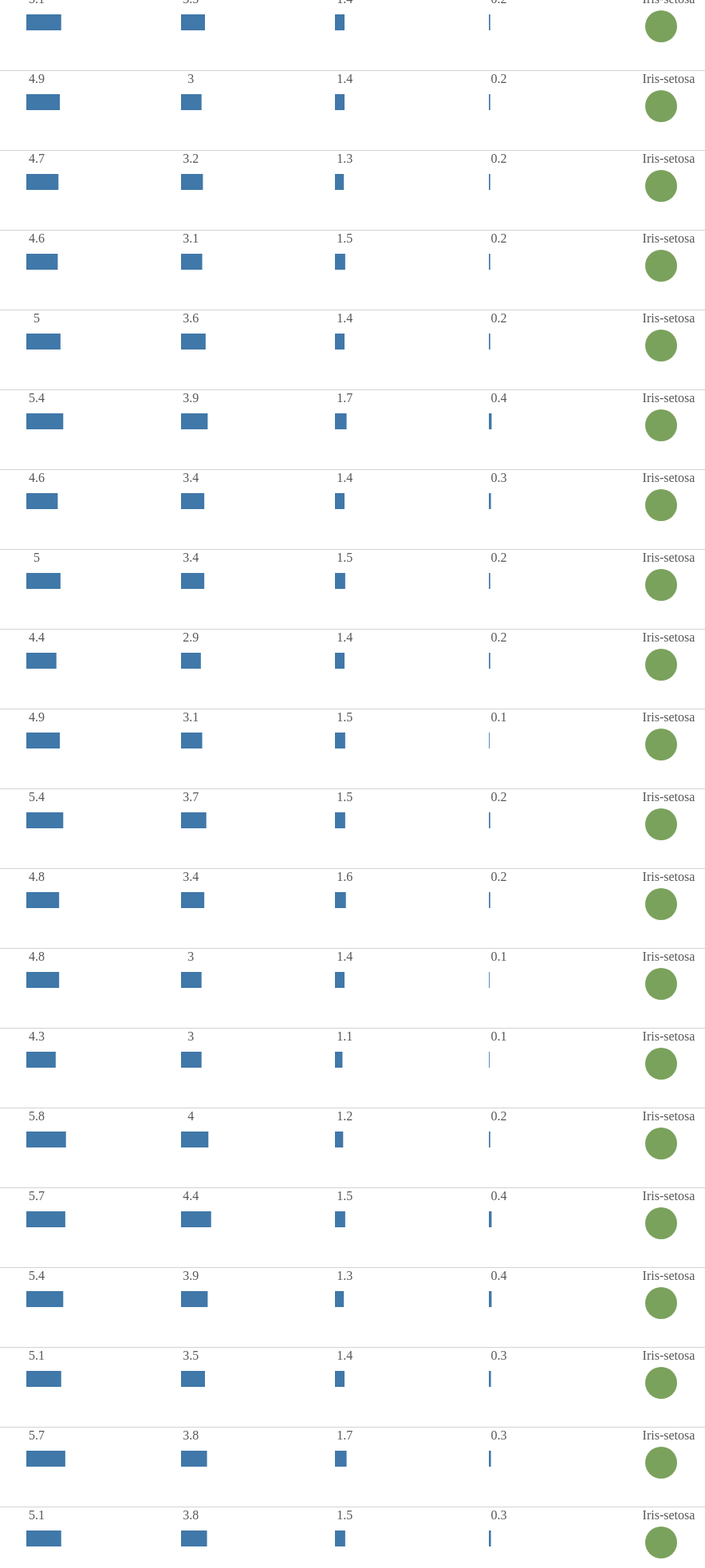
D3 v3 page, settled after 480 driven frames (8 s of simulated time); the page loaded 1 data file(s).



    function colorPicker(value) {
        if (value == "Iris-setosa") {
        return "#7aa25c";
        } else if (value == "Iris-versicolor") {
        return "#f4f85e";
        } else {
        return "#d84b2a";
        }
    }


    function checkNumberIfFloat(value) {
        return Number(value) === value && value % 1 !== 0;
    }

    d3.json("../libraries/stored_results/iris.json", function(dataSet) {
      console.log(dataSet.length)
      var div = d3.select('.tables');

      // append a table to the div
      var table = div.append("table")
        .attr({
          id: "sample",
          class: 'table'
        })
        .classed("display", true);

      // append a header to the table
      var thead = table.append("thead")

      // append a body to the table
      var tbody = table.append("tbody")

      // append a row to the header
      var theadRow = thead.append("tr")
        .attr({
          class: 'headerRowStyle'
        });

      // return a selection of cell elements in the header row
      // attribute (join) data to the selection
      // update (enter) the selection with nodes that have data
      // append the cell elements to the header row
      // return the text string for each item in the data array
      theadRow.selectAll("th")
        .data(d3.keys(dataSet[0]))
        .enter()
        .append("th")
        .text(function(d) {
          return d;
        });

      // table body rows
      var tableBodyRows = tbody.selectAll("tr")
        .data(dataSet)
        .enter()
        .append("tr")
        .attr({
          class: 'tableRowStyle'
        });

      //table body row cells
      tableBodyRows.selectAll("td")
        .data(function(d) {
          return d3.values(d);
        })
        .enter()
        .append("td")
        .text(function(d) {
          return d;
        })
        .append(function(d) {
          console.log(d)
          return createSVG(d);
        });
        
    })

    function createSVG(d) {
      var w = 75;
      var h = 75;

      var kpi = document.createElement("div");

      var svg = d3.select(kpi).append("svg")
        .attr({
          width: w,
          height: h
        });
        
      var elem = svg.selectAll("div")
        .data([d]);

      var elemEnter = elem.enter()
        .append("g");

    
        if( checkNumberIfFloat(d) || Number.isInteger(d)){
            var la = (d/7);
            elemEnter.append("rect")
                .attr({
                x: 25,
                y: 10, //this basically makes the svg start from the button instead of the top
                width: 60*la,
                height: 20
                })
                .style("fill", "#4078a9");

            elemEnter.append("text")
                .style("fill", "blue")
                .attr("dy", 30)
                .attr("dx", 25)
        }else{ 
            elemEnter.append("circle")
                .attr({
                cx: 28,
                cy: 25,
                r: 20
                })
                .style("fill", colorPicker);

            elemEnter.append("text")
                .style("fill", "blue")
                .attr("dy", 30)
                .attr("dx", 25)

        }
      return kpi;
    }

  

### data: stored_results/iris.json
[
 {
  "sepal_length": 5.1,
  "sepal_width": 3.5,
  "petal_length": 1.4,
  "petal_width": 0.2,
  "class": "Iris-setosa"
 },
 {
  "sepal_length": 4.9,
  "sepal_width": 3.0,
  "petal_length": 1.4,
  "petal_width": 0.2,
  "class": "Iris-setosa"
 },
 {
  "sepal_length": 4.7,
  "sepal_width": 3.2,
  "petal_length": 1.3,
  "petal_width": 0.2,
  "class": "Iris-setosa"
 },
 {
  "sepal_length": 4.6,
  "sepal_width": 3.1,
  "petal_length": 1.5,
  "petal_width": 0.2,
  "class": "Iris-setosa"
 },
 {
  "sepal_length": 5.0,
  "sepal_width": 3.6,
  "petal_length": 1.4,
  "petal_width": 0.2,
  "class": "Iris-setosa"
 },
 {
  "sepal_length": 5.4,
  "sepal_width": 3.9,
  "petal_length": 1.7,
  "petal_width": 0.4,
  "class": "Iris-setosa"
 },
 {
  "sepal_length": 4.6,
  "sepal_width": 3.4,
  "petal_length": 1.4,
  "petal_width": 0.3,
  "class": "Iris-setosa"
 },
 {
  "sepal_length": 5.0,
  "sepal_width": 3.4,
  "petal_length": 1.5,
  "petal_width": 0.2,
  "class": "Iris-setosa"
 },
 "... 142 more items"
]